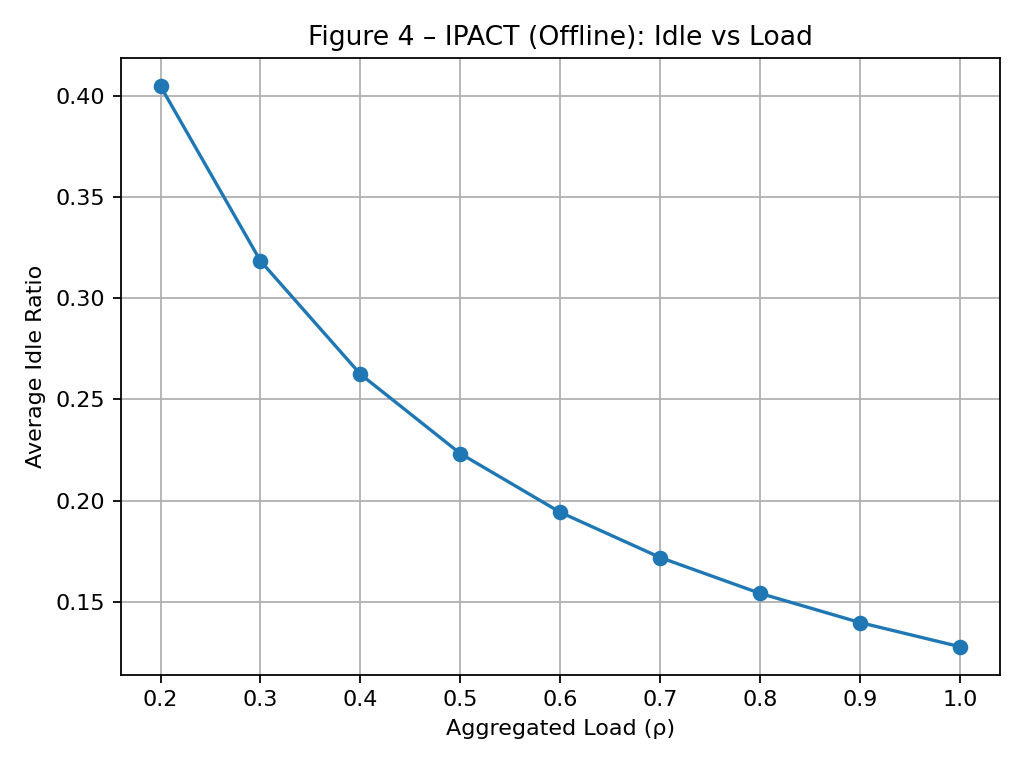

The table this chart was drawn from, first rows:
rho_total, idle_ratio_mean, idle_ratio_std
0.2, 0.4049, 0.003721
0.3, 0.3185, 0.003352
0.4, 0.2625, 0.002989
0.5, 0.2232, 0.002677
0.6, 0.1942, 0.002416
0.7, 0.1718, 0.002197
0.8, 0.1541, 0.002013
0.9, 0.1397, 0.001855
1.0, 0.1277, 0.00172
